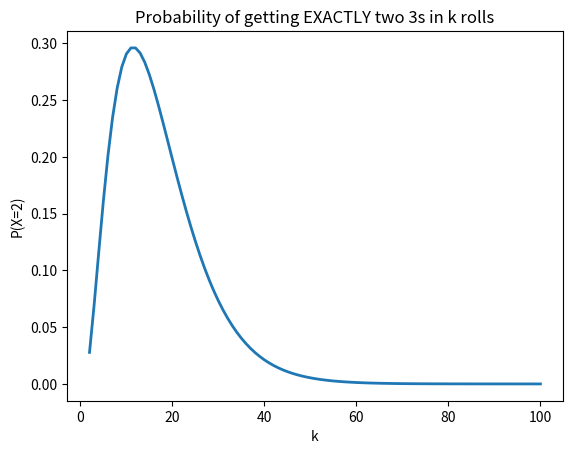

Write Python code to recreate this figure.
import os
import numpy as np
import math
import matplotlib.pyplot as plt

if os.name == "posix":
    os.system("clear")
else:
    os.system("cls")


def factorial(n):
    total = 1
    j = 1
    while j <= n:
        total = total*j
        j = j+1

    print("{}! = {}".format(n, total))
    return total

# n things taken r at a time


def choose(n, r):
    ans = factorial(n) / (factorial(r)*(factorial(n - r)))
    print("choose: ", ans)
    return ans


def two3sOuttaK(k):
    ans = choose(k, 2)*((1/6)**2)*math.pow(5/6, k-2)
    return ans


ans = two3sOuttaK(3)
print(ans)

ks = np.linspace(2.0, 100, 99, dtype="int")
results = []
for i in ks:
    results.append(two3sOuttaK(i))

# print(results)
fig, ax = plt.subplots()

ax.plot(ks, results, linewidth=2.0)

ax.set_xlabel('k')
ax.set_ylabel('P(X=2)')
ax.set_title("Probability of getting EXACTLY two 3s in k rolls")
plt.show()
